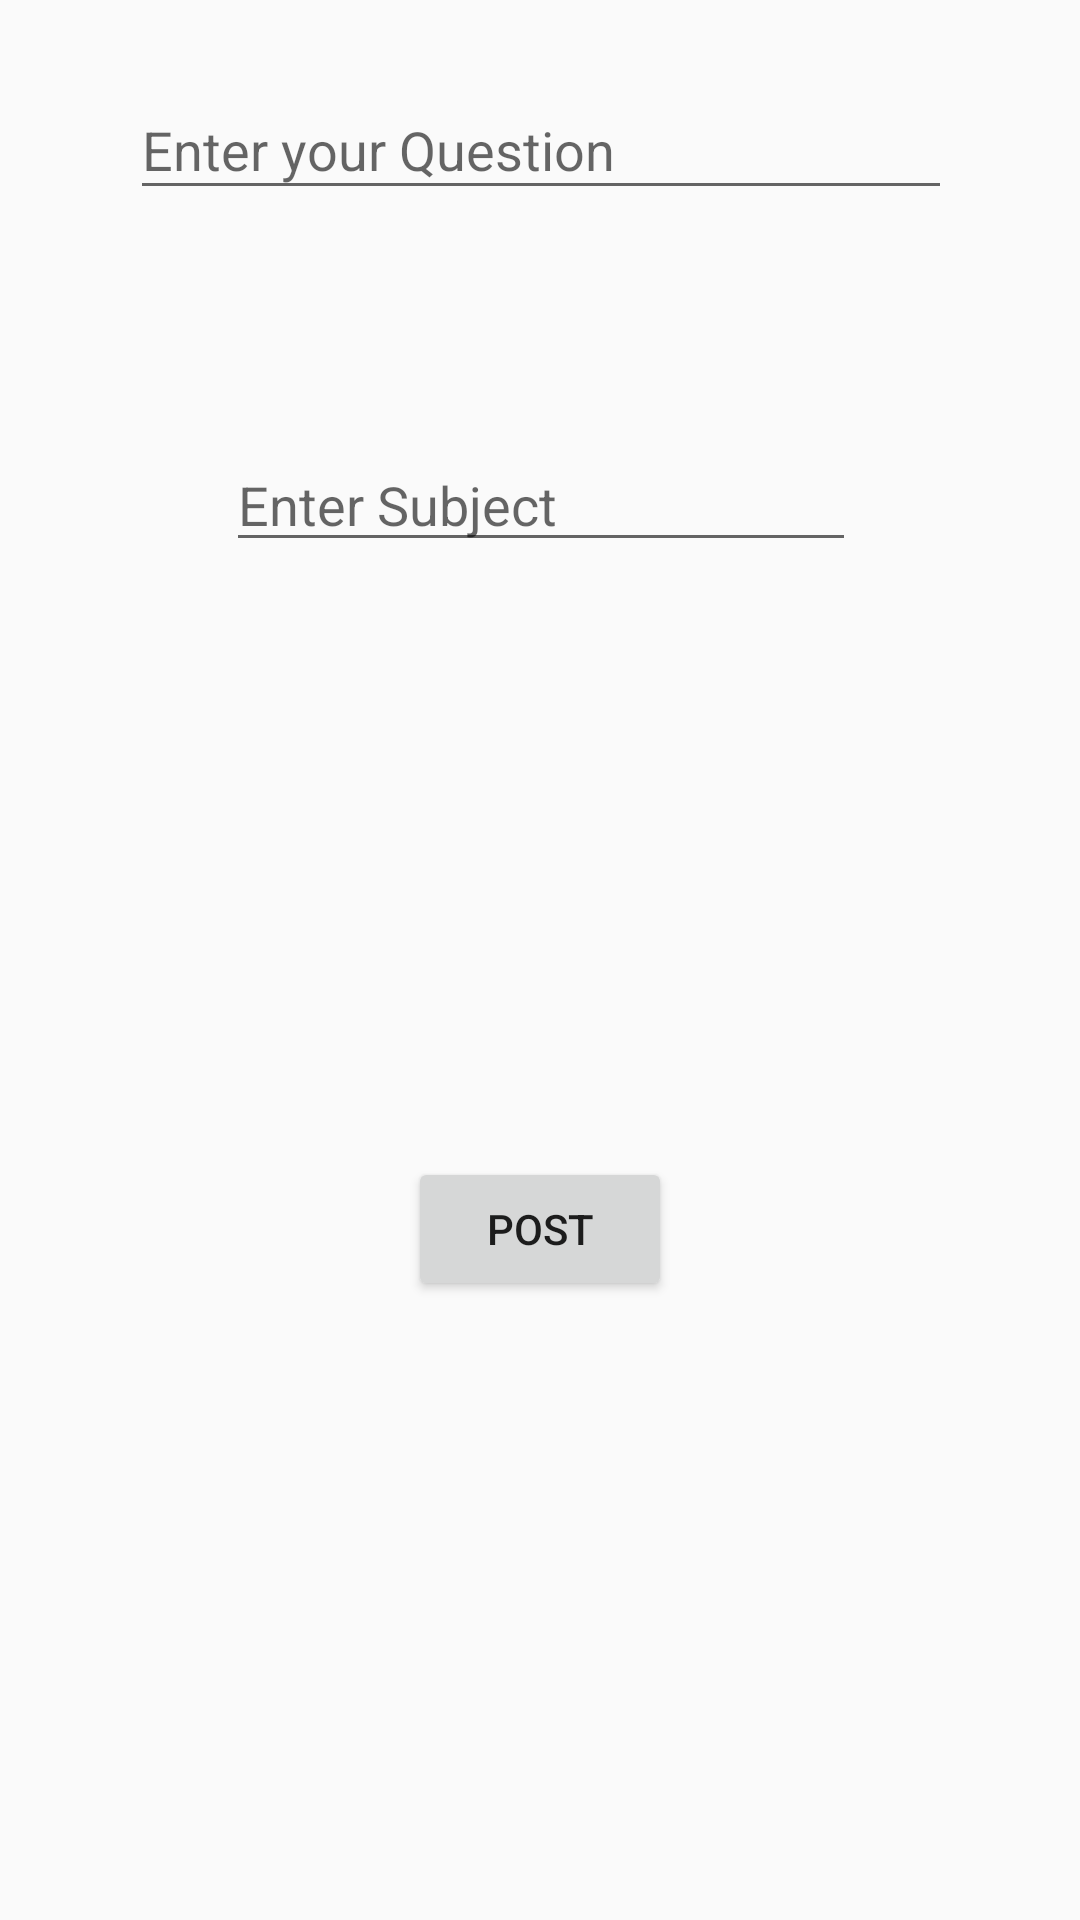

Here is an Android app screen rendered from its layout file. Give the layout XML and the strings, colors and styles it references.
<!-- AndroidManifest.xml: application theme AppTheme -->
<!-- res/layout/activity_ask_question.xml -->
<?xml version="1.0" encoding="utf-8"?>
<android.support.constraint.ConstraintLayout xmlns:android="http://schemas.android.com/apk/res/android"
    xmlns:app="http://schemas.android.com/apk/res-auto"
    xmlns:tools="http://schemas.android.com/tools"
    android:layout_width="match_parent"
    android:layout_height="match_parent"
    tools:context="com.example.android.myapplication.AskQuestion">

    <EditText
        android:id="@+id/editText"
        android:layout_width="274dp"
        android:layout_height="43dp"
        android:ems="10"
        android:inputType="textPersonName"
        android:hint="Enter your Question"
        app:layout_constraintLeft_toLeftOf="parent"
        app:layout_constraintRight_toRightOf="parent"
        app:layout_constraintTop_toTopOf="parent"
        android:layout_marginTop="27dp"
        app:layout_constraintHorizontal_bias="0.502"
        tools:layout_editor_absoluteX="26dp" />

    <EditText
        android:id="@+id/editText2"
        android:layout_width="wrap_content"
        android:layout_height="wrap_content"
        android:ems="10"
        android:inputType="textPersonName"
        android:hint="Enter Subject"
        app:layout_constraintLeft_toLeftOf="parent"
        app:layout_constraintRight_toRightOf="parent"
        android:layout_marginTop="0dp"
        app:layout_constraintTop_toBottomOf="@+id/editText"
        app:layout_constraintBottom_toBottomOf="parent"
        android:layout_marginBottom="8dp"
        app:layout_constraintHorizontal_bias="0.502"
        app:layout_constraintVertical_bias="0.146" />

    <Button
        android:id="@+id/button2"
        android:layout_width="wrap_content"
        android:layout_height="wrap_content"
        android:text="Post"
        app:layout_constraintLeft_toLeftOf="parent"
        app:layout_constraintRight_toRightOf="parent"
        android:layout_marginTop="0dp"
        app:layout_constraintTop_toBottomOf="@+id/editText2"
        app:layout_constraintBottom_toBottomOf="parent"
        android:layout_marginBottom="8dp" />
</android.support.constraint.ConstraintLayout>
<!-- resources referenced by this layout -->
<resources>
  <style name="AppTheme" parent="Theme.AppCompat.Light.DarkActionBar">
          
          <item name="colorPrimary">@color/colorPrimary</item>
          <item name="colorPrimaryDark">@color/purple</item>
          <item name="colorAccent">@color/colorAccent</item>
      </style>
  <color name="colorPrimary">#323a69</color>
  <color name="purple">#323a69</color>
  <color name="colorAccent">#c13062</color>
</resources>
